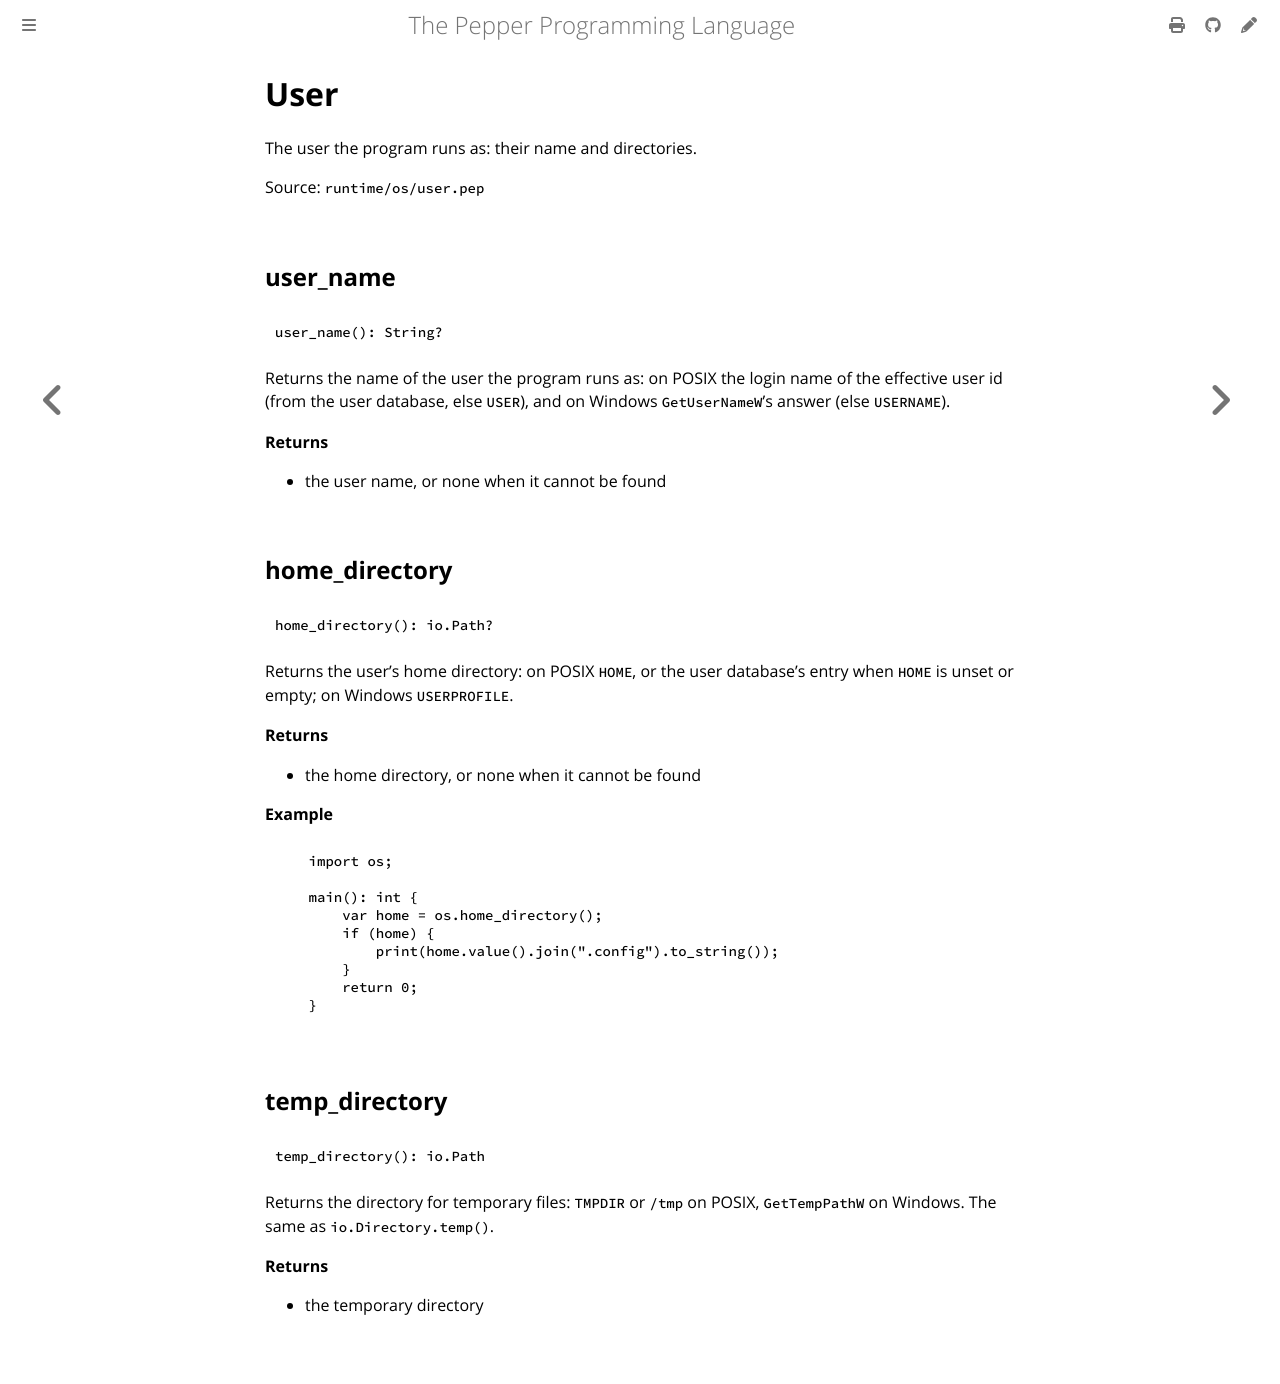

repository: pep-lang/pepper · page: 0.3.0/reference/os-user.html · generator: mdbook

<!-- Generated from runtime/os/user.pep by `pep-doc reference`. Do not edit. -->

# User

The user the program runs as: their name, directories, and whether they
have administrator rights.

Source: `runtime/os/user.pep`

## user_name

```pepper
user_name(): String?
```

Returns the name of the user the program runs as: on POSIX the login
name of the effective user id (from the user database, else `USER`),
on Windows `GetUserNameW`'s answer (else `USERNAME`), and on WASI
`USER`.

**Returns**
- the user name, or none when it cannot be found

## is_elevated

```pepper
is_elevated(): bool
```

Returns whether the program runs with administrator rights: on POSIX,
as root (effective user id 0); on Windows, from an elevated
("Run as administrator") process of a member of Administrators
(`IsUserAnAdmin`); never on WASI. Tools that need them, such as a
profiler that reads kernel events, check this to say so up front.

**Returns**
- true when the program runs as root or elevated

## home_directory

```pepper
home_directory(): io.Path?
```

Returns the user's home directory: on POSIX `HOME`, or the user
database's entry when `HOME` is unset or empty; on Windows
`USERPROFILE`; on WASI `HOME`.

**Returns**
- the home directory, or none when it cannot be found

**Example**
```pepper
import os;

main(): int {
    var home = os.home_directory();
    if (home) {
        print(home.value().join(".config").to_string());
    }
    return 0;
}
```

## temp_directory

```pepper
temp_directory(): io.Path
```

Returns the directory for temporary files: `TMPDIR` or `/tmp` on POSIX
(`/data/local/tmp` on Android), `GetTempPathW` on Windows. The same as `io.Directory.temp()`.

**Returns**
- the temporary directory
